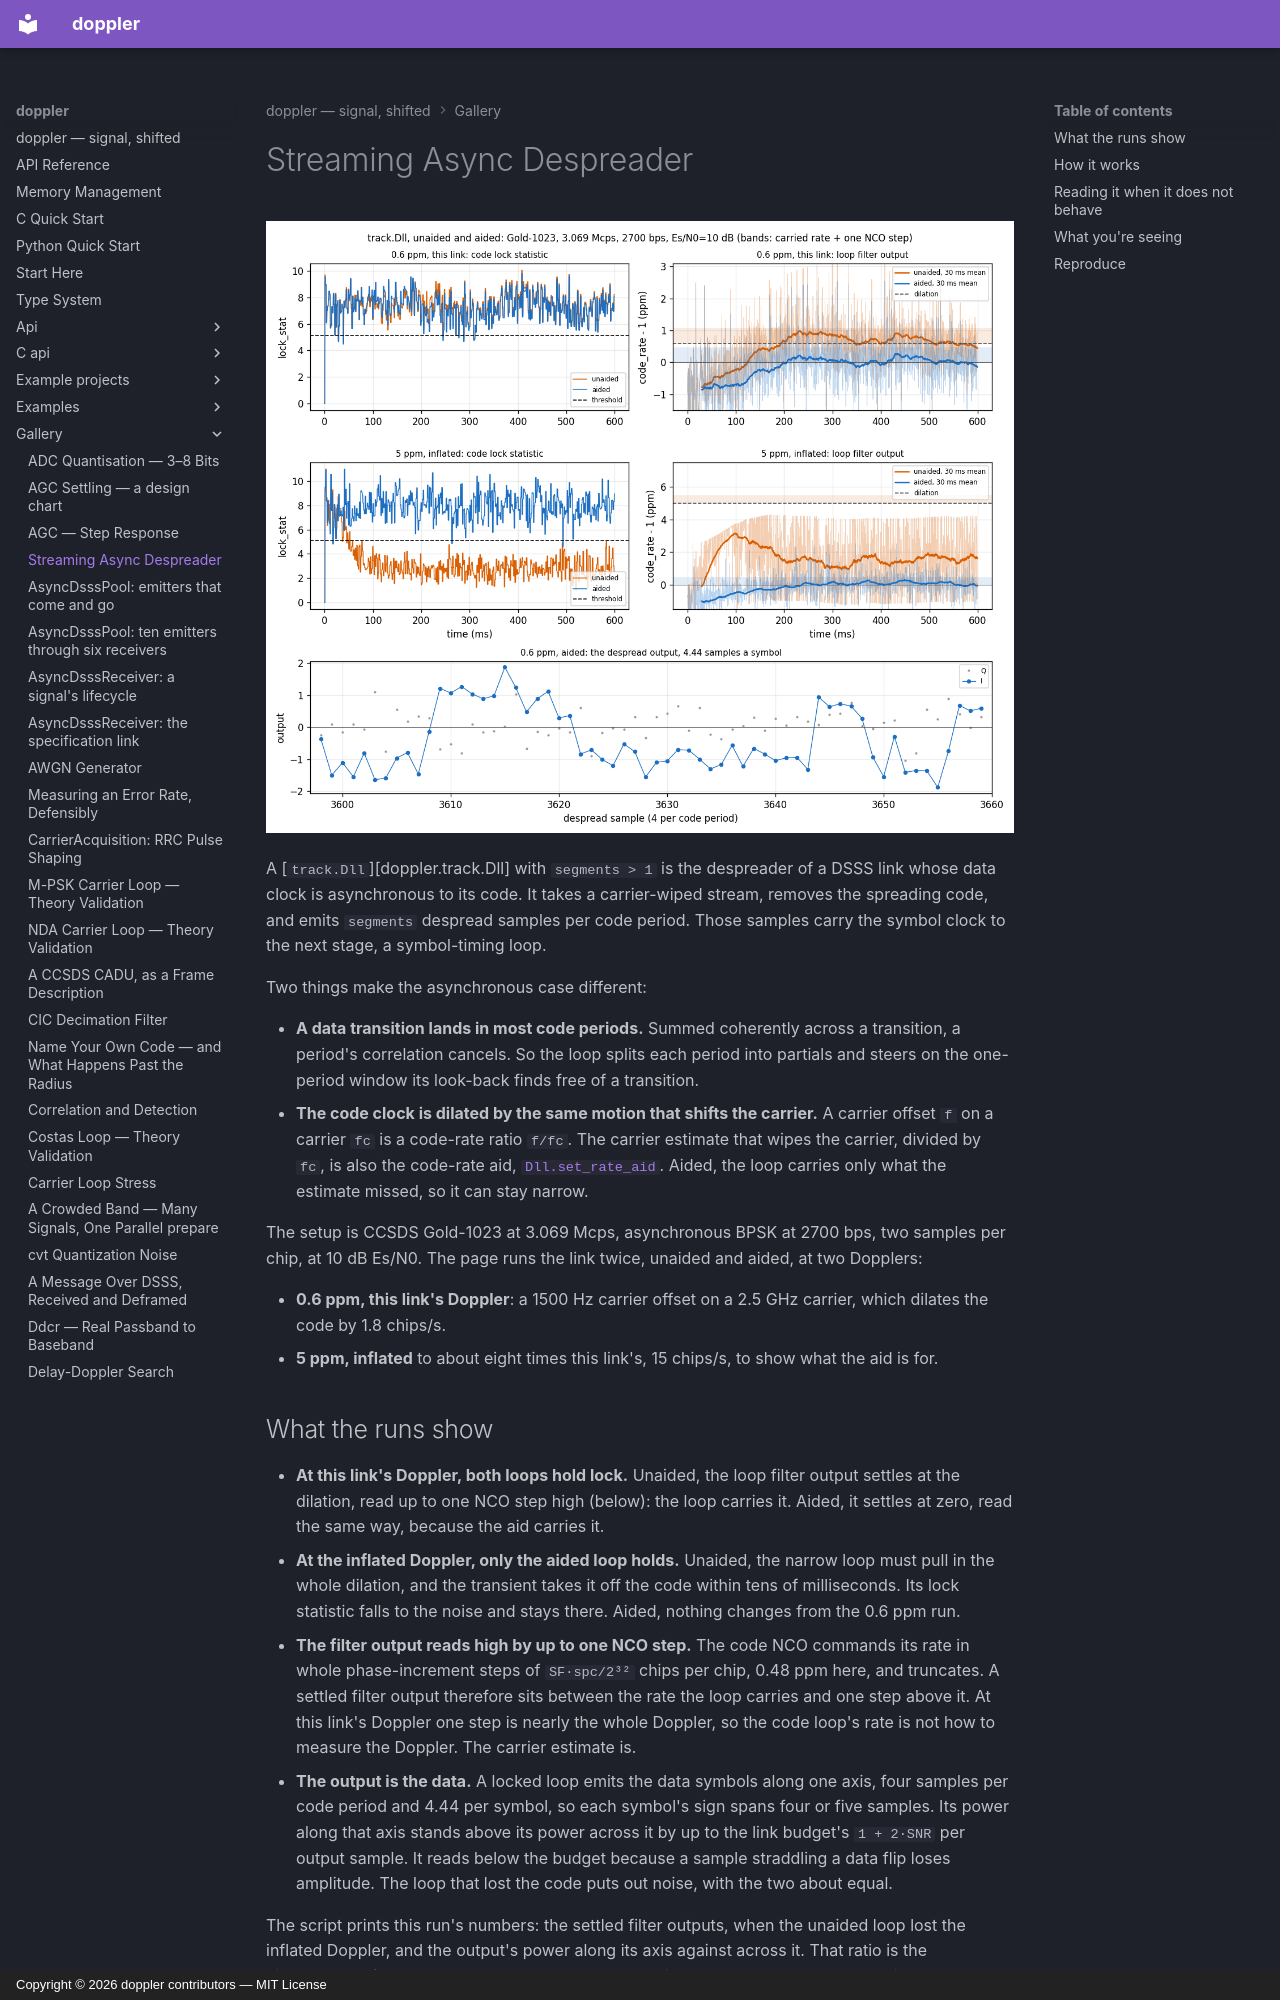

repository: doppler-dsp/doppler · page: gallery/async-despread/index.html · generator: mkdocs · copyright: Copyright © 2026 doppler contributors — MIT License

---
description: "Dll(segments) despreading a Doppler-dilated code on an asynchronous data clock, unaided and with the carrier's rate aid."
---

# Streaming Async Despreader

![Code lock statistic and loop filter output, unaided and aided, at this link's Doppler and at an inflated one, and the despread output](../assets/async_despread_demo.png)

A [`track.Dll`][doppler.track.Dll] with `segments > 1` is the despreader of
a DSSS link whose data clock is asynchronous to its code. It takes a
carrier-wiped stream, removes the spreading code, and emits `segments` despread
samples per code period. Those samples carry the symbol clock to the next stage,
a symbol-timing loop.

Two things make the asynchronous case different:

- **A data transition lands in most code periods.** Summed coherently across a
    transition, a period's correlation cancels. So the loop splits each period
    into partials and steers on the one-period window its look-back finds free
    of a transition.
- **The code clock is dilated by the same motion that shifts the carrier.** A
    carrier offset `f` on a carrier `fc` is a code-rate ratio `f/fc`. The
    carrier estimate that wipes the carrier, divided by `fc`, is also the
    code-rate aid, [`Dll.set_rate_aid`](../guide/tracking-loops.md). Aided, the loop
    carries only what the estimate missed, so it can stay narrow.

The setup is CCSDS Gold-1023 at 3.069 Mcps, asynchronous BPSK at 2700 bps, two
samples per chip, at 10 dB Es/N0. The page runs the link twice, unaided and
aided, at two Dopplers:

- **0.6 ppm, this link's Doppler**: a 1500 Hz carrier offset on a 2.5 GHz
    carrier, which dilates the code by 1.8 chips/s.
- **5 ppm, inflated** to about eight times this link's, 15 chips/s, to show what
    the aid is for.

## What the runs show

- **At this link's Doppler, both loops hold lock.** Unaided, the loop filter
    output settles at the dilation, read up to one NCO step high (below): the
    loop carries it. Aided, it settles at zero, read the same way, because the
    aid carries it.
- **At the inflated Doppler, only the aided loop holds.** Unaided, the narrow
    loop must pull in the whole dilation, and the transient takes it off the code
    within tens of milliseconds. Its lock statistic falls to the noise and stays
    there. Aided, nothing changes from the 0.6 ppm run.
- **The filter output reads high by up to one NCO step.** The code NCO commands
    its rate in whole phase-increment steps of `SF·spc/2³²` chips per chip, 0.48
    ppm here, and truncates. A settled filter output therefore sits between the
    rate the loop carries and one step above it. At this link's Doppler one step
    is nearly the whole Doppler, so the code loop's rate is not how to measure the
    Doppler. The carrier estimate is.
- **The output is the data.** A locked loop emits the data symbols along one
    axis, four samples per code period and 4.44 per symbol, so each symbol's
    sign spans four or five samples. Its power along that axis stands above its
    power across it by up to the link budget's `1 + 2·SNR` per output sample.
    It reads below the budget because a sample straddling a data flip loses
    amplitude. The loop that lost the code puts out noise, with the two about
    equal.

The script prints this run's numbers: the settled filter outputs, when the
unaided loop lost the inflated Doppler, and the output's power along its axis
against across it. That ratio is the eigenvalues of the output's I/Q second
moments, so it does not depend on the carrier phase. Three bounds come from the
object and the link, not the draw: the output rate; the settled filter output
sitting between the carried rate and one NCO step above it; and the output's
power along one axis. The script widens the second by a quarter step either
side for the noise left in its mean, and takes half the budget as the line for
the third. Which loops held lock is this run's
outcome, and the script asserts it for this run.
